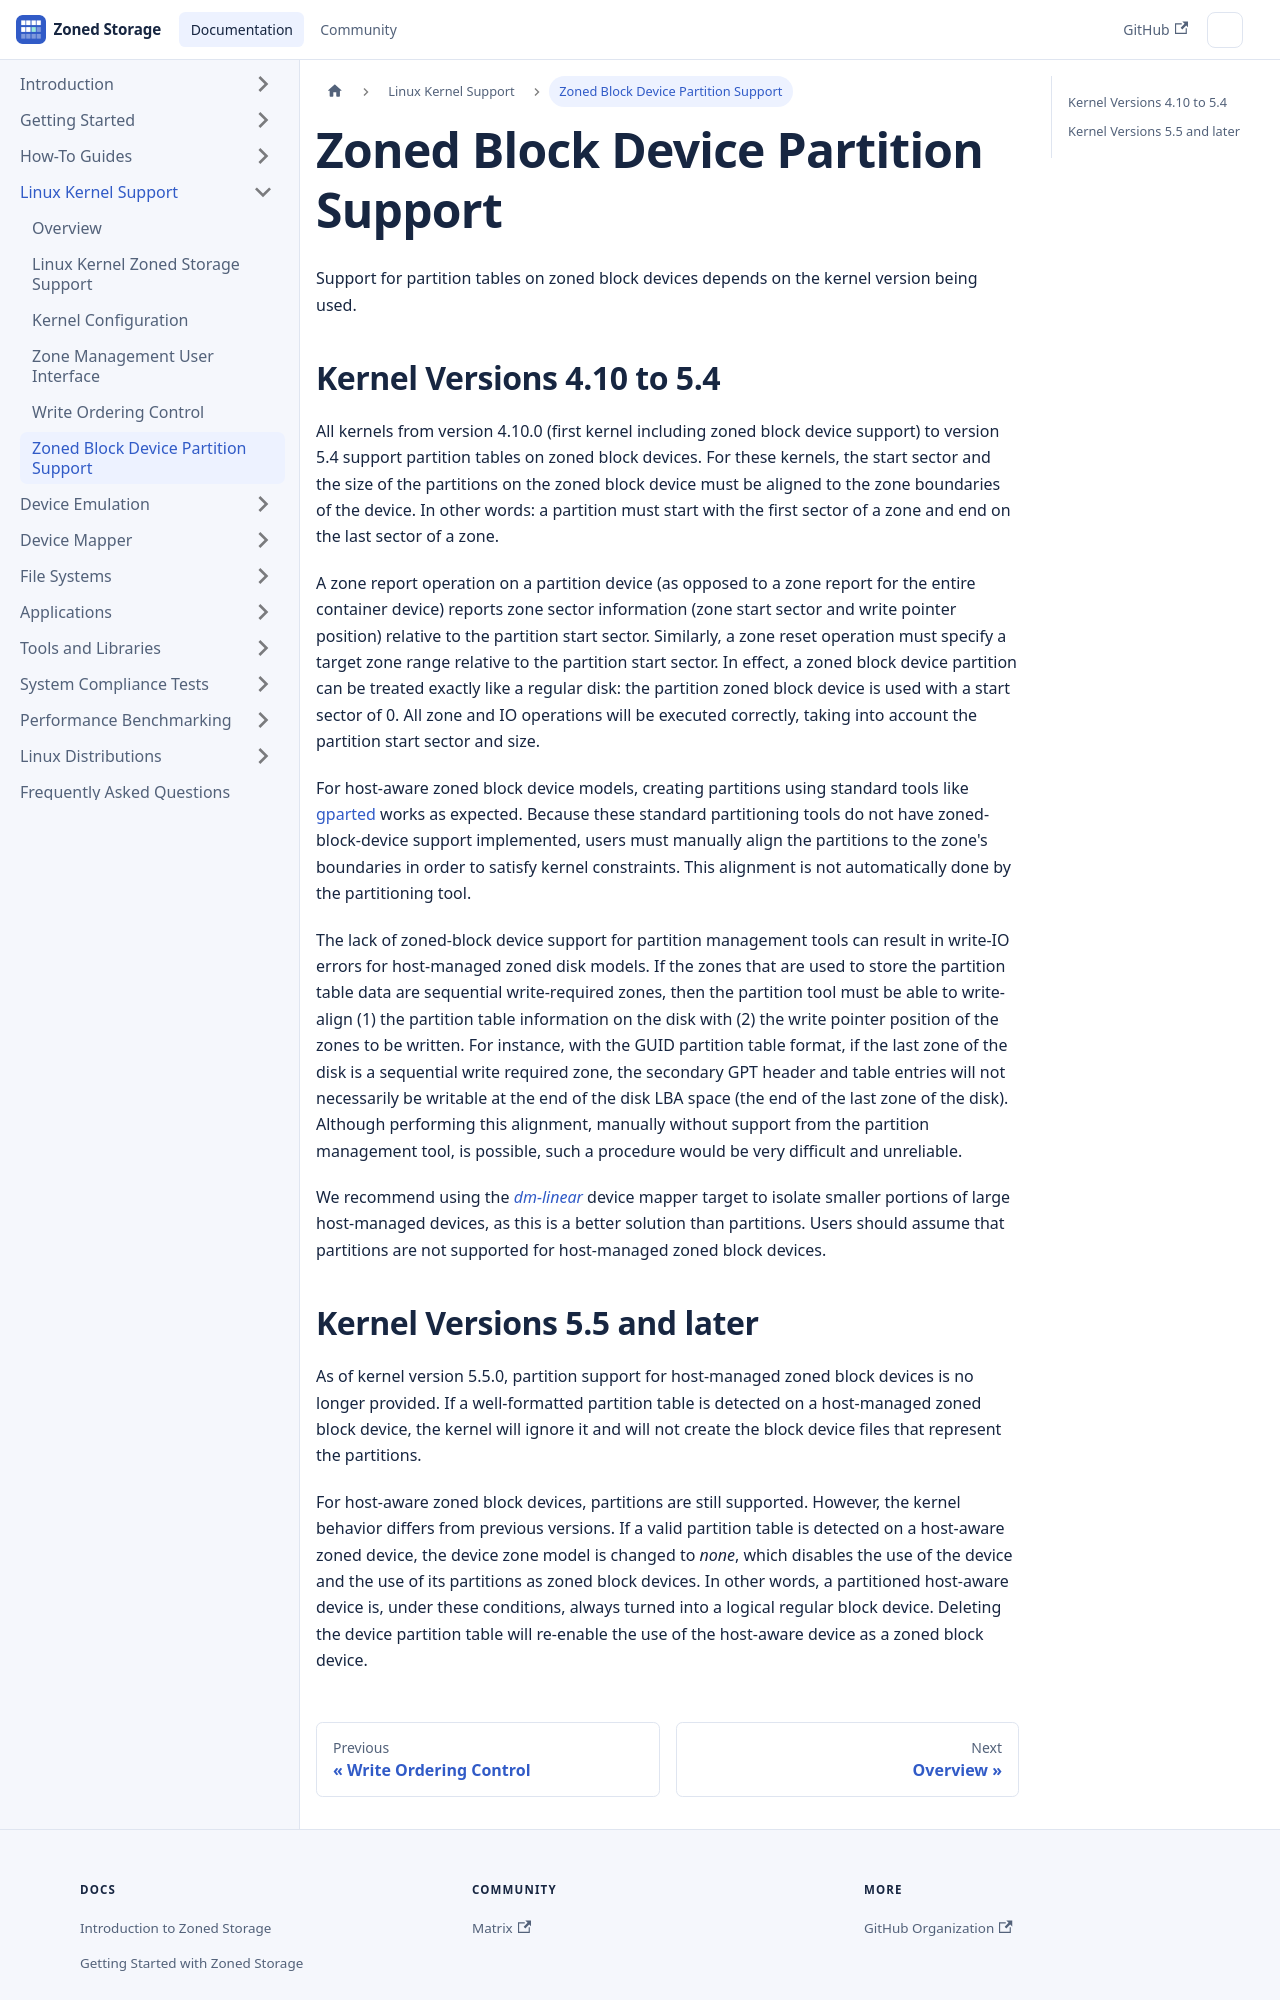

repository: westerndigitalcorporation/zonedstorage.io · page: docs/linux/part.html · generator: docusaurus

---
id: part
title: Zoned Block Device Partition Support
sidebar_label: Zoned Block Device Partition Support
---

# Zoned Block Device Partition Support

Support for partition tables on zoned block devices depends on the kernel
version being used.

## Kernel Versions 4.10 to 5.4

All kernels from version 4.10.0 (first kernel including zoned block
device support) to version 5.4 support partition tables on zoned block
devices. For these kernels, the start sector and the size of the partitions on
the zoned block device must be aligned to the zone boundaries of the device.
In other words: a partition must start with the first sector of a zone and end
on the last sector of a zone.

A zone report operation on a partition device (as opposed to a zone report for
the entire container device) reports zone sector information (zone start
sector and write pointer position) relative to the partition start sector.
Similarly, a zone reset operation must specify a target zone range relative to
the partition start sector. In effect, a zoned block device partition can be
treated exactly like a regular disk: the partition zoned block device is used
with a start sector of 0. All zone and IO operations will be executed
correctly, taking into account the partition start sector and size.

For host-aware zoned block device models, creating partitions using standard
tools like <a href="https://gparted.org" target="_blank">gparted</a> works as
expected. Because these standard partitioning tools do not have
zoned-block-device support implemented, users must manually align the partitions
to the zone's boundaries in order to satisfy kernel constraints. This alignment
is not automatically done by the partitioning tool.

The lack of zoned-block device support for partition management tools
can result in write-IO errors for host-managed zoned disk models. If the zones
that are used to store the partition table data are sequential write-required
zones, then the partition tool must be able to write-align (1) the partition
table information on the disk with (2) the write pointer position of the zones
to be written. For instance, with the GUID partition table format, if the last
zone of the disk is a sequential write required zone, the secondary GPT header
and table entries will not necessarily be writable at the end of the disk LBA
space (the end of the last zone of the disk). Although performing this
alignment, manually without support from the partition management tool, is
possible, such a procedure would be very difficult and unreliable.

We recommend using the [*dm-linear*](/docs/device-mapper/dm-linear) device
mapper target to isolate smaller portions of large host-managed devices, as this
is a better solution than partitions. Users should assume that partitions are
not supported for host-managed zoned block devices.
